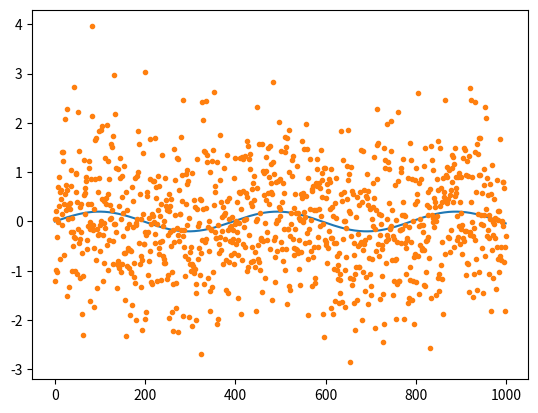

Write the Python code that produced this figure.
import numpy as np
from matplotlib import pyplot as plt

def mysin(pars,x):
    amp=pars[0]
    phase=pars[1]
    nu=pars[2]
    return amp*np.sin(nu*x/2/np.pi+phase)

def mysin_chisq(pars,data,noise=1):
    sin=mysin(pars,np.arange(len(data)))
    r=data-sin
    chisq=np.sum((r/noise)**2)
    return chisq


def run_mcmc(pars,data,nsamp,chi_fun,dstep):
    npar=len(pars)
    chain=np.zeros([nsamp,npar])
    chisq=chi_fun(pars,data)
    chivec=np.zeros(nsamp)
    for i in range(nsamp):
        pnew=pars+np.random.randn(npar)*dstep
        chi_new=chi_fun(pnew,data)
        like_ratio=np.exp(-0.5*(chi_new-chisq))
        if like_ratio>np.random.rand(1)[0]:
            pars=pnew
            chisq=chi_new
        chain[i,:]=pars
        chivec[i]=chisq
    return chain,chivec
n=1000
x=np.arange(n)
nu=0.1
amp=0.2
phase=0
pars=np.asarray([amp,phase,nu])
y_true=mysin(pars,x)
plt.clf()
plt.plot(y_true)
plt.show()
y=y_true+np.random.randn(n)
plt.plot(y,'.')


samps,chivec=run_mcmc(pars,y,50000,mysin_chisq,np.asarray([0.01,0.01,0.001]))

